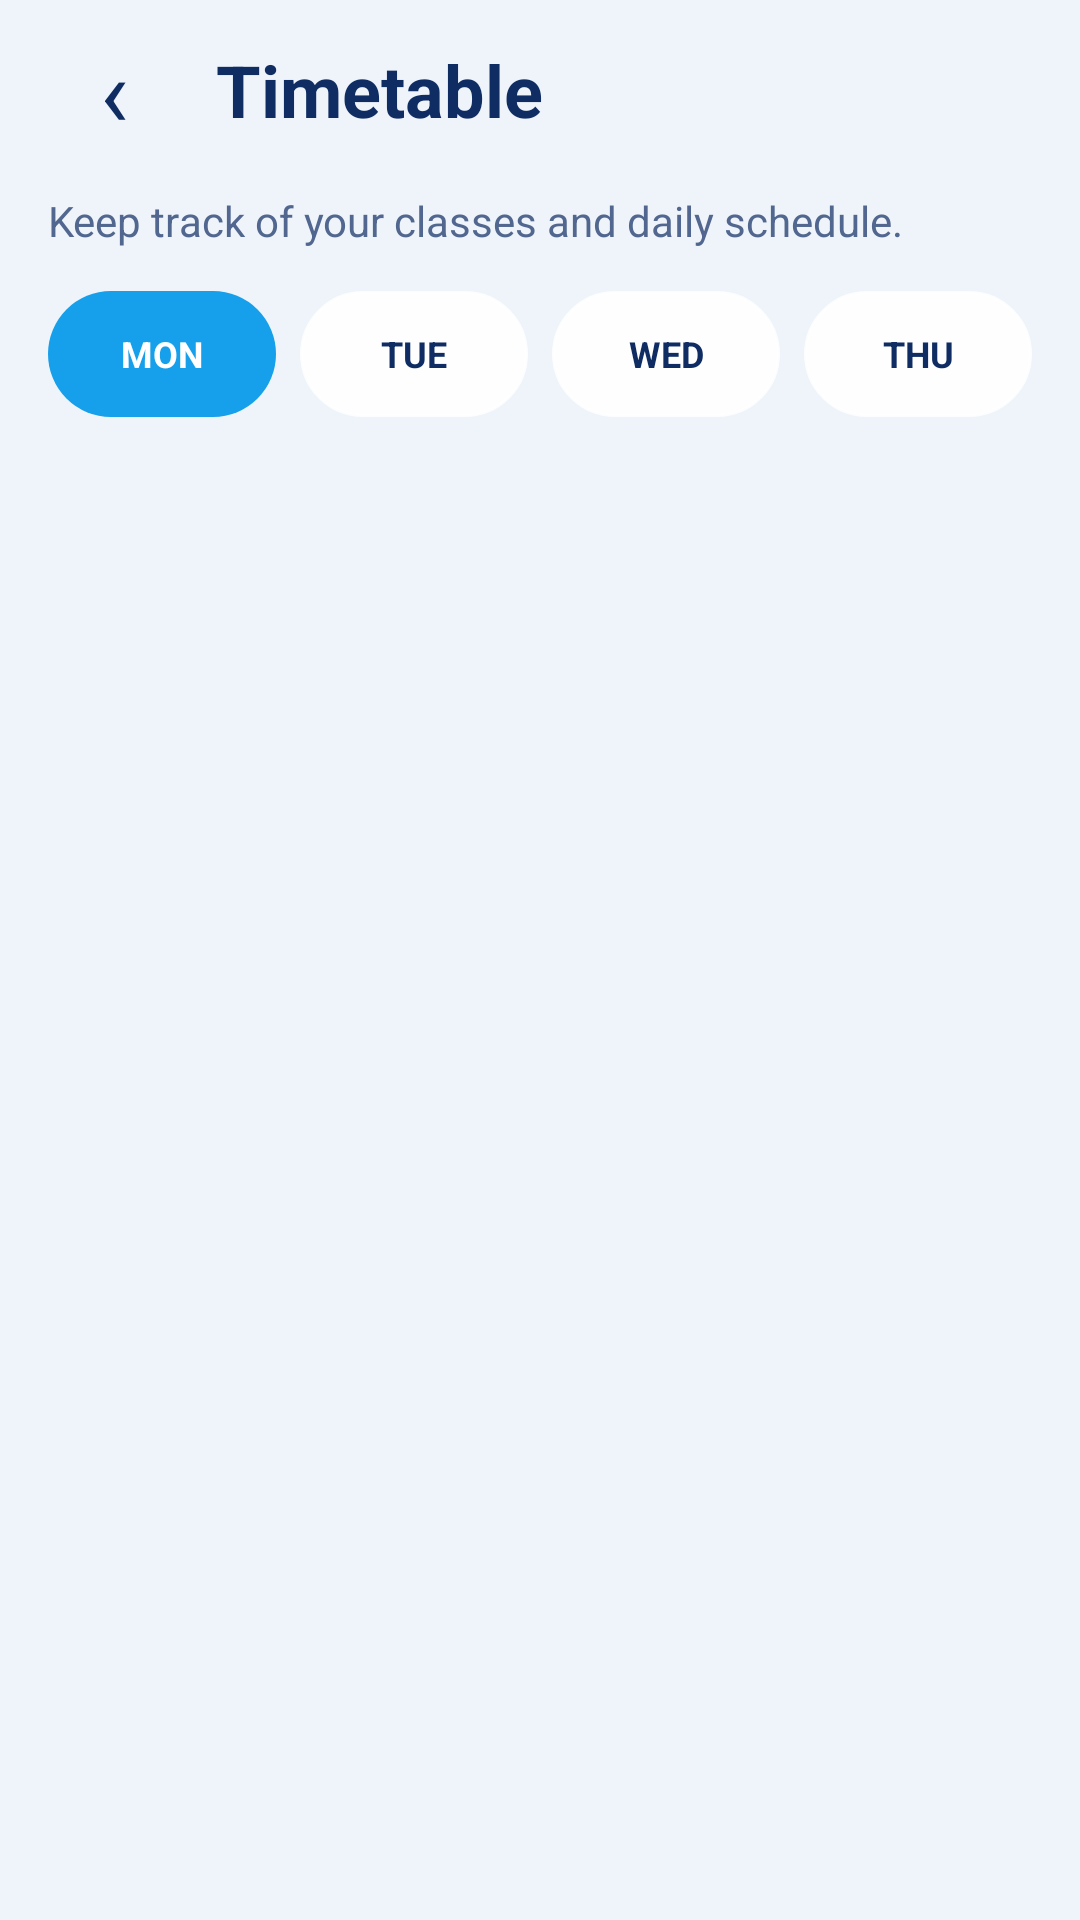

Android layout source for this screen:
<!-- AndroidManifest.xml: application theme Theme.AppCompat.Light.NoActionBar -->
<!-- res/layout/activity_timetable.xml -->
<?xml version="1.0" encoding="utf-8"?>
<LinearLayout xmlns:android="http://schemas.android.com/apk/res/android"
    xmlns:tools="http://schemas.android.com/tools"
    android:id="@+id/timetable_root"
    android:layout_width="match_parent"
    android:layout_height="match_parent"
    android:orientation="vertical"
    android:background="#EEF4FA"
    android:paddingStart="16dp"
    android:paddingEnd="16dp"
    android:paddingBottom="16dp"
    tools:context=".TimetableActivity">

    

    <LinearLayout
        android:layout_width="match_parent"
        android:layout_height="wrap_content"
        android:gravity="center_vertical"
        android:paddingTop="8dp"
        android:paddingBottom="12dp">

        <TextView
            android:id="@+id/back_button"
            android:layout_width="44dp"
            android:layout_height="44dp"
            android:background="@drawable/student_back_circle"
            android:gravity="center"
            android:text="‹"
            android:textColor="#102D63"
            android:textSize="32sp"
            android:contentDescription="Back"
            android:clickable="true"
            android:focusable="true" />

        <TextView
            android:layout_width="0dp"
            android:layout_height="wrap_content"
            android:layout_weight="1"
            android:layout_marginStart="12dp"
            android:text="Timetable"
            android:textColor="#102D63"
            android:textSize="24sp"
            android:textStyle="bold" />

    </LinearLayout>

    

    <TextView
        android:layout_width="match_parent"
        android:layout_height="wrap_content"
        android:text="Keep track of your classes and daily schedule."
        android:textColor="#52678F"
        android:textSize="14sp"
        android:layout_marginBottom="14dp" />

    

    <HorizontalScrollView
        android:layout_width="match_parent"
        android:layout_height="wrap_content"
        android:scrollbars="none"
        android:layout_marginBottom="14dp">

        <LinearLayout
            android:layout_width="wrap_content"
            android:layout_height="wrap_content"
            android:orientation="horizontal">

            

            <TextView
                android:id="@+id/day_monday"
                android:layout_width="76dp"
                android:layout_height="42dp"
                android:background="@drawable/student_button"
                android:gravity="center"
                android:text="MON"
                android:textColor="#FFFFFF"
                android:textSize="12sp"
                android:textStyle="bold"
                android:clickable="true"
                android:focusable="true"
                android:contentDescription="Monday" />

            

            <TextView
                android:id="@+id/day_tuesday"
                android:layout_width="76dp"
                android:layout_height="42dp"
                android:layout_marginStart="8dp"
                android:background="@drawable/student_login_panel"
                android:gravity="center"
                android:text="TUE"
                android:textColor="#102D63"
                android:textSize="12sp"
                android:textStyle="bold"
                android:clickable="true"
                android:focusable="true"
                android:contentDescription="Tuesday" />

            

            <TextView
                android:id="@+id/day_wednesday"
                android:layout_width="76dp"
                android:layout_height="42dp"
                android:layout_marginStart="8dp"
                android:background="@drawable/student_login_panel"
                android:gravity="center"
                android:text="WED"
                android:textColor="#102D63"
                android:textSize="12sp"
                android:textStyle="bold"
                android:clickable="true"
                android:focusable="true"
                android:contentDescription="Wednesday" />

            

            <TextView
                android:id="@+id/day_thursday"
                android:layout_width="76dp"
                android:layout_height="42dp"
                android:layout_marginStart="8dp"
                android:background="@drawable/student_login_panel"
                android:gravity="center"
                android:text="THU"
                android:textColor="#102D63"
                android:textSize="12sp"
                android:textStyle="bold"
                android:clickable="true"
                android:focusable="true"
                android:contentDescription="Thursday" />

            

            <TextView
                android:id="@+id/day_friday"
                android:layout_width="76dp"
                android:layout_height="42dp"
                android:layout_marginStart="8dp"
                android:background="@drawable/student_login_panel"
                android:gravity="center"
                android:text="FRI"
                android:textColor="#102D63"
                android:textSize="12sp"
                android:textStyle="bold"
                android:clickable="true"
                android:focusable="true"
                android:contentDescription="Friday" />

        </LinearLayout>

    </HorizontalScrollView>

    

    <ScrollView
        android:layout_width="match_parent"
        android:layout_height="0dp"
        android:layout_weight="1"
        android:fillViewport="true"
        android:scrollbars="vertical">

        <LinearLayout
            android:id="@+id/schedule_container"
            android:layout_width="match_parent"
            android:layout_height="wrap_content"
            android:orientation="vertical">

        </LinearLayout>

    </ScrollView>

</LinearLayout>
<!-- resources referenced by this layout -->
<resources>
  <!-- drawable student_button (drawable) -->
  <?xml version="1.0" encoding="utf-8"?>
  <shape xmlns:android="http://schemas.android.com/apk/res/android"
      android:shape="rectangle">
  
      <solid android:color="#169FEA" />
  
      <corners android:radius="28dp" />
  
  </shape>
  <!-- drawable student_login_panel (drawable) -->
  <?xml version="1.0" encoding="utf-8"?>
  <shape xmlns:android="http://schemas.android.com/apk/res/android"
      android:shape="rectangle">
  
      <solid android:color="#EFFFFFFF" />
  
      <corners android:radius="30dp" />
  
      <stroke
          android:width="1dp"
          android:color="#CFFFFFFF" />
  
  </shape>
</resources>
